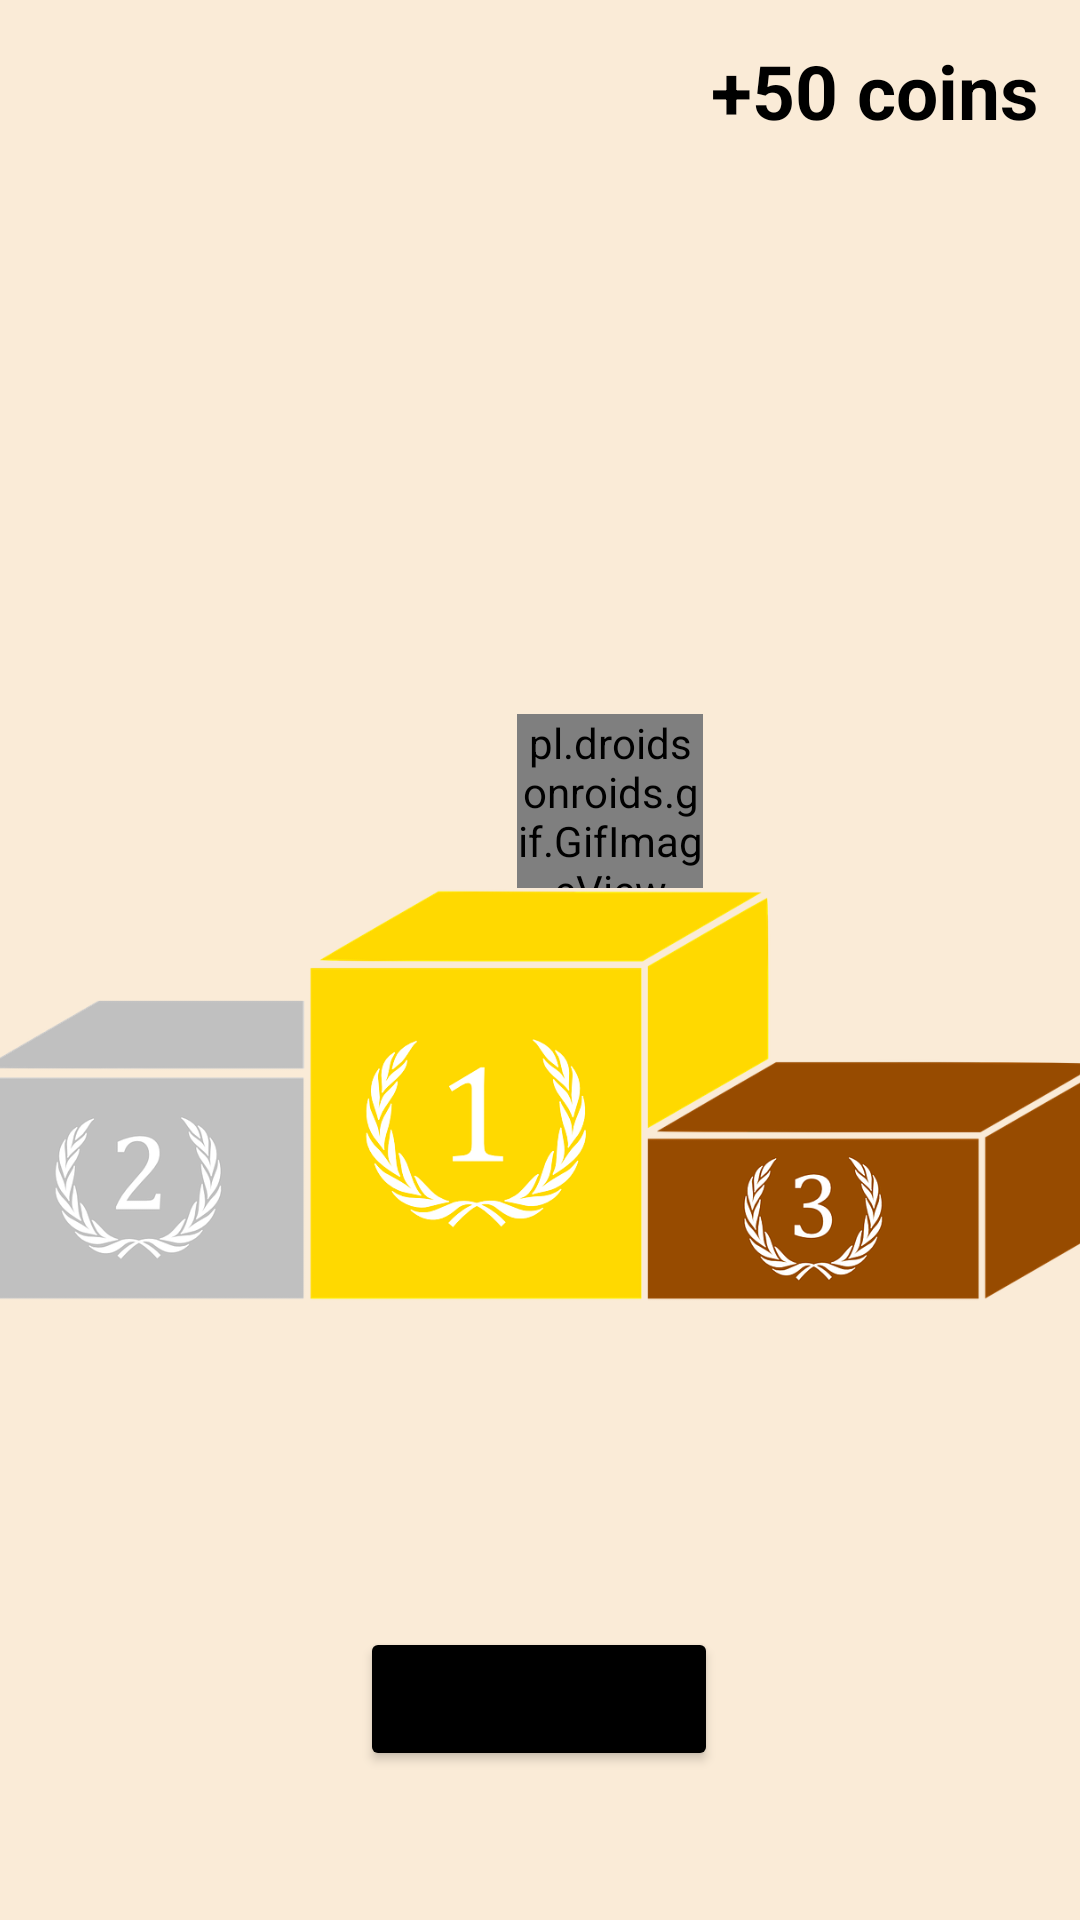

The Android layout XML behind this screen, and the referenced resources:
<!-- AndroidManifest.xml: application theme Theme.PythonCompetition -->
<!-- res/layout/activity_podium.xml -->
<?xml version="1.0" encoding="utf-8"?>
<androidx.constraintlayout.widget.ConstraintLayout xmlns:android="http://schemas.android.com/apk/res/android"
                                                   xmlns:app="http://schemas.android.com/apk/res-auto" xmlns:tools="http://schemas.android.com/tools" android:layout_width="match_parent"
                                                   android:background="@color/AntiqueWhite"
                                                   android:layout_height="match_parent">


    <ImageView
            android:id="@+id/img4"
            android:layout_width="76dp"
            android:layout_height="73dp"

            app:civ_border_width="2dp"
            app:civ_border_color="#FF000000" tools:ignore="MissingConstraints"
            app:layout_constraintEnd_toEndOf="parent"
            app:layout_constraintTop_toTopOf="parent"
            android:layout_marginTop="468dp" android:layout_marginEnd="300dp"/>

    <ImageView
            android:id="@+id/img5"
            android:layout_width="76dp"
            android:layout_height="73dp"

            app:civ_border_width="2dp"
            app:civ_border_color="#FF000000" tools:ignore="MissingConstraints"
            app:layout_constraintEnd_toEndOf="parent"
            app:layout_constraintTop_toTopOf="parent"
            android:layout_marginTop="468dp" android:layout_marginEnd="180dp"/>

    <TextView
            android:text="+50 coins"
            android:layout_width="wrap_content"
            android:textSize="25dp"
            android:textColor="@color/black"
            android:textStyle="bold"
            android:layout_height="wrap_content" app:layout_constraintTop_toTopOf="parent"
            android:id="@+id/coin_win" app:layout_constraintStart_toStartOf="parent"
            app:layout_constraintEnd_toEndOf="parent"
            app:layout_constraintHorizontal_bias="0.946" app:layout_constraintVertical_bias="0.022"
            app:layout_constraintBottom_toBottomOf="parent"/>
    <Button
            android:text="home screen"
            android:layout_width="wrap_content"
            android:backgroundTint="@color/black"
            android:layout_height="wrap_content" android:id="@+id/home111"
            app:layout_constraintStart_toStartOf="parent" app:layout_constraintEnd_toEndOf="parent"
            app:layout_constraintTop_toTopOf="parent" app:layout_constraintBottom_toBottomOf="parent"
            app:layout_constraintHorizontal_bias="0.498" app:layout_constraintVertical_bias="0.916"/>
    <TextView
            android:text=""
            android:layout_width="wrap_content"
            android:textStyle="bold"
            android:layout_height="wrap_content" app:layout_constraintStart_toStartOf="parent"
            app:layout_constraintEnd_toEndOf="parent" android:id="@+id/finalResult"
            android:textSize="40dp"
            android:textColor="@color/black"
            app:layout_constraintTop_toTopOf="parent" app:layout_constraintBottom_toTopOf="@+id/home111"
            app:layout_constraintHorizontal_bias="0.491" app:layout_constraintVertical_bias="0.155"/>

    <ImageView
            android:layout_width="379dp"
            android:layout_height="338dp" app:srcCompat="@drawable/podium" android:id="@+id/imageView18"
            app:layout_constraintStart_toStartOf="parent"
            app:layout_constraintEnd_toEndOf="parent"
            app:layout_constraintTop_toTopOf="parent" android:layout_marginTop="196dp"/>
    <TextView
            android:text=""
            android:textColor="@color/black"
            android:textSize="18dp"
            android:layout_width="wrap_content"
            android:layout_height="wrap_content" android:id="@+id/username1"
            app:layout_constraintStart_toStartOf="parent"
            app:layout_constraintEnd_toEndOf="parent"
            app:layout_constraintHorizontal_bias="0.452"
            app:layout_constraintTop_toBottomOf="@+id/img1" android:layout_marginTop="124dp"/>
    <TextView
            android:text=""
            android:textColor="@color/black"
            android:textSize="18dp"
            android:layout_width="wrap_content"
            android:layout_height="wrap_content" android:id="@+id/username3"
            app:layout_constraintStart_toStartOf="@+id/img3"
            app:layout_constraintEnd_toEndOf="@+id/img3"
            app:layout_constraintHorizontal_bias="0.776"
            app:layout_constraintTop_toBottomOf="@+id/img3" android:layout_marginTop="68dp"/>
    <TextView
            android:text=""
            android:textColor="@color/black"
            android:textSize="18dp"
            android:layout_width="wrap_content"
            android:layout_height="wrap_content" android:id="@+id/username2"
            app:layout_constraintStart_toStartOf="@+id/img2"
            app:layout_constraintEnd_toEndOf="@+id/img2" app:layout_constraintHorizontal_bias="0.0"
            app:layout_constraintTop_toBottomOf="@+id/img2" android:layout_marginTop="88dp"/>
    <TextView
            android:text=""
            android:textColor="@color/black"
            android:textSize="18dp"
            android:layout_width="wrap_content"
            android:layout_height="wrap_content" android:id="@+id/username4"
            app:layout_constraintStart_toStartOf="@+id/img4"
            app:layout_constraintEnd_toEndOf="@+id/img4" app:layout_constraintHorizontal_bias="0.08"
            app:layout_constraintTop_toBottomOf="@+id/img4"/>
    <TextView
            android:text=""
            android:textColor="@color/black"
            android:textSize="18dp"
            android:layout_width="wrap_content"
            android:layout_height="wrap_content" android:id="@+id/username5"
            app:layout_constraintStart_toStartOf="@+id/img5"
            app:layout_constraintEnd_toEndOf="@+id/img5" app:layout_constraintHorizontal_bias="0.434"
            app:layout_constraintTop_toBottomOf="@+id/img5"
    />
    <ImageView
            android:id="@+id/img3"
            android:layout_width="76dp"
            android:layout_height="73dp"

            app:civ_border_width="2dp"
            app:civ_border_color="#FF000000" tools:ignore="MissingConstraints"
            app:layout_constraintEnd_toEndOf="parent"
            app:layout_constraintTop_toTopOf="parent"
            android:layout_marginTop="292dp" android:layout_marginEnd="56dp"/>
    <ImageView
            android:id="@+id/img1"
            android:layout_width="76dp"
            android:layout_height="73dp"

            app:civ_border_width="2dp"
            app:civ_border_color="#FF000000" tools:ignore="MissingConstraints"
            app:layout_constraintEnd_toEndOf="parent"
            app:layout_constraintTop_toTopOf="parent"
            android:layout_marginTop="236dp" android:layout_marginEnd="168dp"/>
    <ImageView
            android:id="@+id/img2"
            android:layout_width="76dp"
            android:layout_height="73dp"

            app:civ_border_width="2dp"
            app:civ_border_color="#FF000000" tools:ignore="MissingConstraints"
            app:layout_constraintEnd_toEndOf="parent"
            app:layout_constraintTop_toTopOf="parent"
            android:layout_marginTop="272dp" android:layout_marginEnd="292dp"/>
    <TextView
            android:textStyle="bold"
            android:textSize="18dp"
            android:text=""
            android:textColor="@color/black"
            android:layout_width="wrap_content"
            android:layout_height="wrap_content" android:id="@+id/score2"
            app:layout_constraintStart_toStartOf="@+id/img2" app:layout_constraintEnd_toEndOf="@+id/img2"
            app:layout_constraintBottom_toTopOf="@+id/img2" android:layout_marginBottom="12dp"
            app:layout_constraintHorizontal_bias="0.0"/>
    <TextView
            android:text=""
            android:textSize="18dp"
            android:textStyle="bold"
            android:textColor="@color/black"
            android:layout_width="wrap_content"
            android:layout_height="wrap_content" app:layout_constraintStart_toStartOf="@+id/img1"
            app:layout_constraintEnd_toEndOf="@+id/img1" android:id="@+id/score1"
            app:layout_constraintBottom_toTopOf="@+id/img1" android:layout_marginBottom="8dp"/>
    <TextView
            android:textSize="18dp"
            android:textStyle="bold"
            android:text=""
            android:textColor="@color/black"
            android:layout_width="wrap_content"
            android:layout_height="wrap_content" android:id="@+id/score3"
            app:layout_constraintEnd_toEndOf="@+id/img3" app:layout_constraintStart_toStartOf="@+id/img3"
            app:layout_constraintHorizontal_bias="1.0" app:layout_constraintBottom_toTopOf="@+id/img3"
            android:layout_marginBottom="10dp" android:layout_marginEnd="-10dp"/>
    <TextView
            android:textSize="18dp"
            android:textStyle="bold"
            android:text=""
            android:textColor="@color/black"
            android:layout_width="wrap_content"
            android:layout_height="wrap_content" android:id="@+id/score4"
            app:layout_constraintStart_toStartOf="@+id/username4"
            app:layout_constraintEnd_toEndOf="@+id/username4" app:layout_constraintTop_toBottomOf="@+id/username4"
            app:layout_constraintHorizontal_bias="0.0" android:layout_marginTop="12dp"/>

    <TextView
            android:textSize="18dp"
            android:textStyle="bold"
            android:text=""
            android:textColor="@color/black"
            android:layout_width="wrap_content"
            android:layout_height="wrap_content" android:id="@+id/score5"
            app:layout_constraintStart_toStartOf="@+id/username5"
            app:layout_constraintEnd_toEndOf="@+id/username5" app:layout_constraintTop_toBottomOf="@+id/username5"
            app:layout_constraintHorizontal_bias="0.0" android:layout_marginTop="12dp"/>
    <pl.droidsonroids.gif.GifImageView
            android:layout_width="62dp"
            android:layout_height="58dp"
            android:background="#0000ffff"
            android:src="@drawable/winning"
            app:layout_constraintTop_toTopOf="@+id/img1"
            app:layout_constraintBottom_toBottomOf="@+id/img1"
            app:layout_constraintVertical_bias="0.133" android:id="@+id/gifImageView6"
            app:layout_constraintStart_toEndOf="@+id/img1" android:layout_marginStart="-20dp"/>


</androidx.constraintlayout.widget.ConstraintLayout>
<!-- resources referenced by this layout -->
<resources>
  <color name="AntiqueWhite">#FAEBD7</color>
  <color name="black">#FF000000</color>
  <!-- drawable podium: png bitmap (drawable, 88075 bytes) -->
  <style name="Theme.PythonCompetition" parent="Theme.MaterialComponents.DayNight.DarkActionBar">
          
          <item name="android:forceDarkAllowed" tools:targetApi="q">false</item>
  
          <item name="colorPrimary">@color/Blue_Ivy</item>
          <item name="colorPrimaryVariant">@color/black</item>
          <item name="colorOnPrimary">@color/white</item>
          
          <item name="colorSecondary">@color/teal_200</item>
          <item name="colorSecondaryVariant">@color/teal_700</item>
          <item name="colorOnSecondary">@color/black</item>
          
          <item name="android:statusBarColor" tools:targetApi="l">?attr/colorPrimaryVariant</item>
          
      </style>
  <color name="Blue_Ivy">#3090C7</color>
  <color name="white">#FFFFFFFF</color>
  <color name="teal_200">#FF03DAC5</color>
  <color name="teal_700">#FF018786</color>
</resources>
